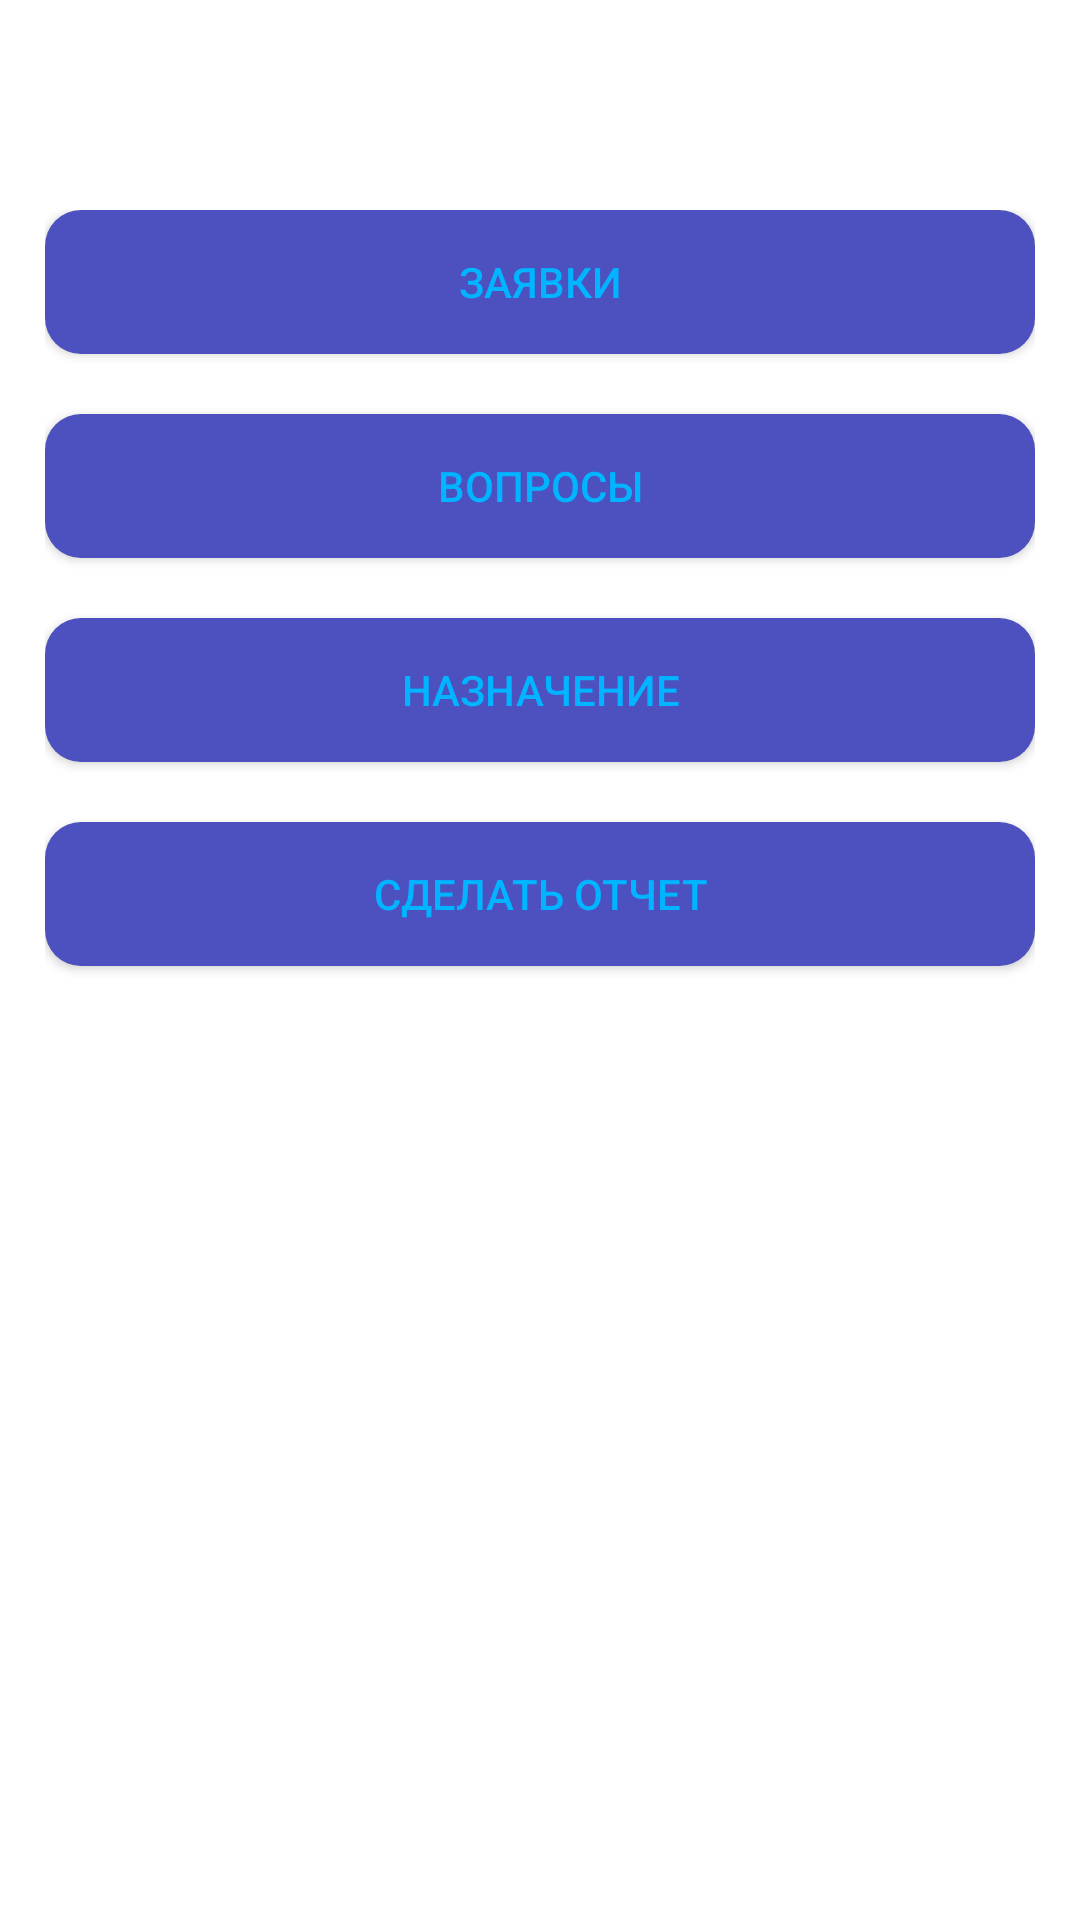

Produce the Android XML layout that renders to this screen, including the resource entries it uses.
<!-- AndroidManifest.xml: application theme Theme.AlinaDiplom -->
<!-- res/layout/fragment_admin.xml -->
<?xml version="1.0" encoding="utf-8"?>
<FrameLayout xmlns:android="http://schemas.android.com/apk/res/android"
    xmlns:tools="http://schemas.android.com/tools"
    android:layout_width="match_parent"
    android:layout_height="match_parent"
    tools:context=".ui.profile.AdminFragment">

    <LinearLayout
        android:layout_marginTop="55dp"
        android:layout_width="match_parent"
        android:layout_height="match_parent"
        android:padding="15dp"
        android:orientation="vertical">

        <Button
            android:id="@+id/buttonResidentRequests"
            android:layout_width="match_parent"
            android:layout_height="wrap_content"
            android:background="@drawable/button_background"
            android:textColor="@color/blue"
            android:text="Заявки"
            android:layout_marginBottom="20dp"/>

        <Button
            android:id="@+id/buttonResidentAsk"
            android:layout_width="match_parent"
            android:layout_height="wrap_content"
            android:background="@drawable/button_background"
            android:textColor="@color/blue"
            android:text="Вопросы"
            android:layout_marginBottom="20dp"/>

        <Button
            android:id="@+id/buttonmakeadmin"
            android:layout_width="match_parent"
            android:background="@drawable/button_background"
            android:textColor="@color/blue"
            android:layout_height="wrap_content"
            android:text="Назначение"
            android:layout_marginBottom="20dp"/>
        <Button
            android:id="@+id/buttonMakeReports"
            android:layout_width="match_parent"
            android:background="@drawable/button_background"
            android:textColor="@color/blue"
            android:layout_height="wrap_content"
            android:text="Сделать отчет"
            android:layout_marginBottom="20dp"/>
    </LinearLayout>
</FrameLayout>
<!-- resources referenced by this layout -->
<resources>
  <color name="blue">#00B4FF</color>
  <!-- drawable button_background (drawable) -->
  <?xml version="1.0" encoding="utf-8"?>
  <shape xmlns:android="http://schemas.android.com/apk/res/android">
      <solid android:color="#4C51BF" />
      <corners android:radius="12dp" />
  </shape>
  <style name="Theme.AlinaDiplom" parent="Theme.MaterialComponents.DayNight.NoActionBar">
          <item name="colorPrimary">@color/primary</item>
          <item name="colorPrimaryDark">@color/primary_dark</item>
          <item name="colorAccent">@color/accent</item>
          <item name="android:statusBarColor">@color/status_bar</item>
          <item name="android:windowLightStatusBar">true</item>
          <item name="android:navigationBarColor">@android:color/white</item>
      </style>
  <color name="primary">#6200EE</color>
  <color name="primary_dark">#3700B3</color>
  <color name="accent">#03DAC5</color>
  <color name="status_bar">#000000</color>
</resources>
